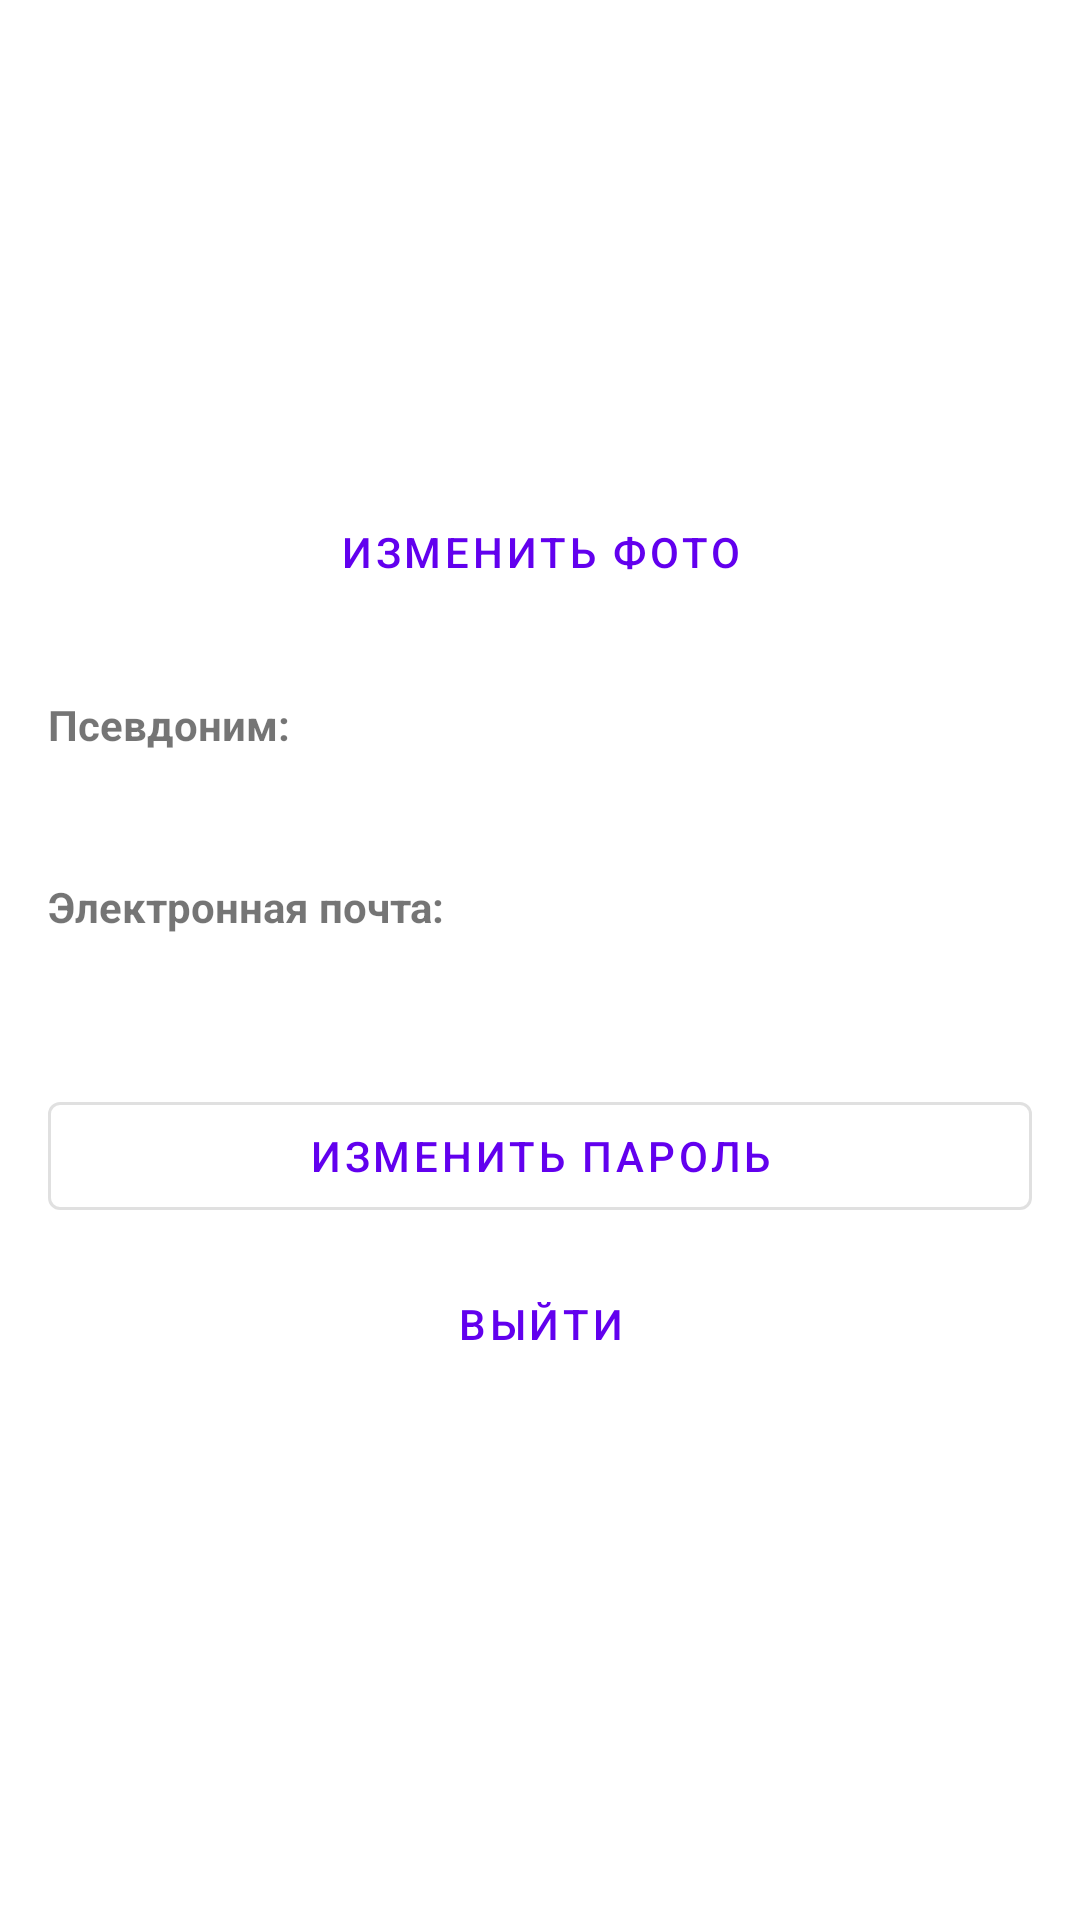

Here is an Android app screen rendered from its layout file. Give the layout XML and the strings, colors and styles it references.
<!-- AndroidManifest.xml: application theme Theme.TouristInRussia -->
<!-- res/layout/fragment_profile.xml -->
<?xml version="1.0" encoding="utf-8"?>
<androidx.coordinatorlayout.widget.CoordinatorLayout xmlns:android="http://schemas.android.com/apk/res/android"
    xmlns:app="http://schemas.android.com/apk/res-auto"
    android:layout_width="match_parent"
    android:layout_height="match_parent">

    <androidx.core.widget.NestedScrollView
        android:layout_width="match_parent"
        android:layout_height="match_parent"
        app:layout_behavior="@string/appbar_scrolling_view_behavior">

        <LinearLayout
            android:layout_width="match_parent"
            android:layout_height="wrap_content"
            android:orientation="vertical"
            android:padding="16dp">

            <com.google.android.material.imageview.ShapeableImageView
                android:id="@+id/avatarImage"
                android:layout_width="120dp"
                android:layout_height="120dp"
                android:layout_gravity="center_horizontal"
                android:layout_marginTop="24dp"
                android:contentDescription="Фото профиля"
                android:scaleType="centerCrop"
                app:shapeAppearanceOverlay="@style/CircleImageView" />

            <com.google.android.material.button.MaterialButton
                android:id="@+id/changeAvatarButton"
                style="@style/Widget.MaterialComponents.Button.TextButton"
                android:layout_width="wrap_content"
                android:layout_height="wrap_content"
                android:layout_gravity="center_horizontal"
                android:text="Изменить фото" />

            <TextView
                android:layout_width="wrap_content"
                android:layout_height="wrap_content"
                android:layout_marginTop="24dp"
                android:text="Псевдоним:"
                android:textStyle="bold" />

            <TextView
                android:id="@+id/usernameText"
                android:layout_width="match_parent"
                android:layout_height="wrap_content"
                android:layout_marginTop="4dp"
                android:textSize="16sp" />

            <TextView
                android:layout_width="wrap_content"
                android:layout_height="wrap_content"
                android:layout_marginTop="16dp"
                android:text="Электронная почта:"
                android:textStyle="bold" />

            <TextView
                android:id="@+id/emailText"
                android:layout_width="match_parent"
                android:layout_height="wrap_content"
                android:layout_marginTop="4dp"
                android:textSize="16sp" />

            <com.google.android.material.chip.Chip
                android:id="@+id/adminChip"
                android:layout_width="wrap_content"
                android:layout_height="wrap_content"
                android:layout_marginTop="16dp"
                android:text="Администратор"
                android:visibility="gone"
                app:chipBackgroundColor="@color/design_default_color_primary"
                app:chipIcon="@drawable/ic_admin"
                app:chipIconTint="@android:color/white"
                android:textColor="@android:color/white" />

            <com.google.android.material.button.MaterialButton
                android:id="@+id/changePasswordButton"
                style="@style/Widget.MaterialComponents.Button.OutlinedButton"
                android:layout_width="match_parent"
                android:layout_height="wrap_content"
                android:layout_marginTop="24dp"
                android:text="Изменить пароль" />

            <com.google.android.material.button.MaterialButton
                android:id="@+id/logoutButton"
                style="@style/Widget.MaterialComponents.Button.TextButton"
                android:layout_width="match_parent"
                android:layout_height="wrap_content"
                android:layout_marginTop="8dp"
                android:text="Выйти" />

        </LinearLayout>

    </androidx.core.widget.NestedScrollView>

    <ProgressBar
        android:id="@+id/progressBar"
        android:layout_width="wrap_content"
        android:layout_height="wrap_content"
        android:layout_gravity="center"
        android:visibility="gone" />

</androidx.coordinatorlayout.widget.CoordinatorLayout>
<!-- resources referenced by this layout -->
<resources>
  <style name="Theme.TouristInRussia" parent="Theme.MaterialComponents.Light.NoActionBar">
          
          <item name="colorPrimary">@color/purple_500</item>
          <item name="colorPrimaryVariant">@color/purple_700</item>
          <item name="colorOnPrimary">@color/white</item>
          
          <item name="colorSecondary">@color/teal_200</item>
          <item name="colorSecondaryVariant">@color/teal_700</item>
          <item name="colorOnSecondary">@color/black</item>
          
          <item name="android:statusBarColor">?attr/colorPrimaryVariant</item>
          
          <item name="android:forceDarkAllowed">false</item>
      </style>
  <!-- not gathered from this repository: default colours our renderer supplied (Android Studio template values) -->
  <color name="purple_500">#FF6200EE</color>
  <color name="purple_700">#FF3700B3</color>
  <color name="teal_200">#FF03DAC5</color>
  <color name="teal_700">#FF018786</color>
  <color name="black">#FF000000</color>
  <color name="white">#FFFFFFFF</color>
</resources>
